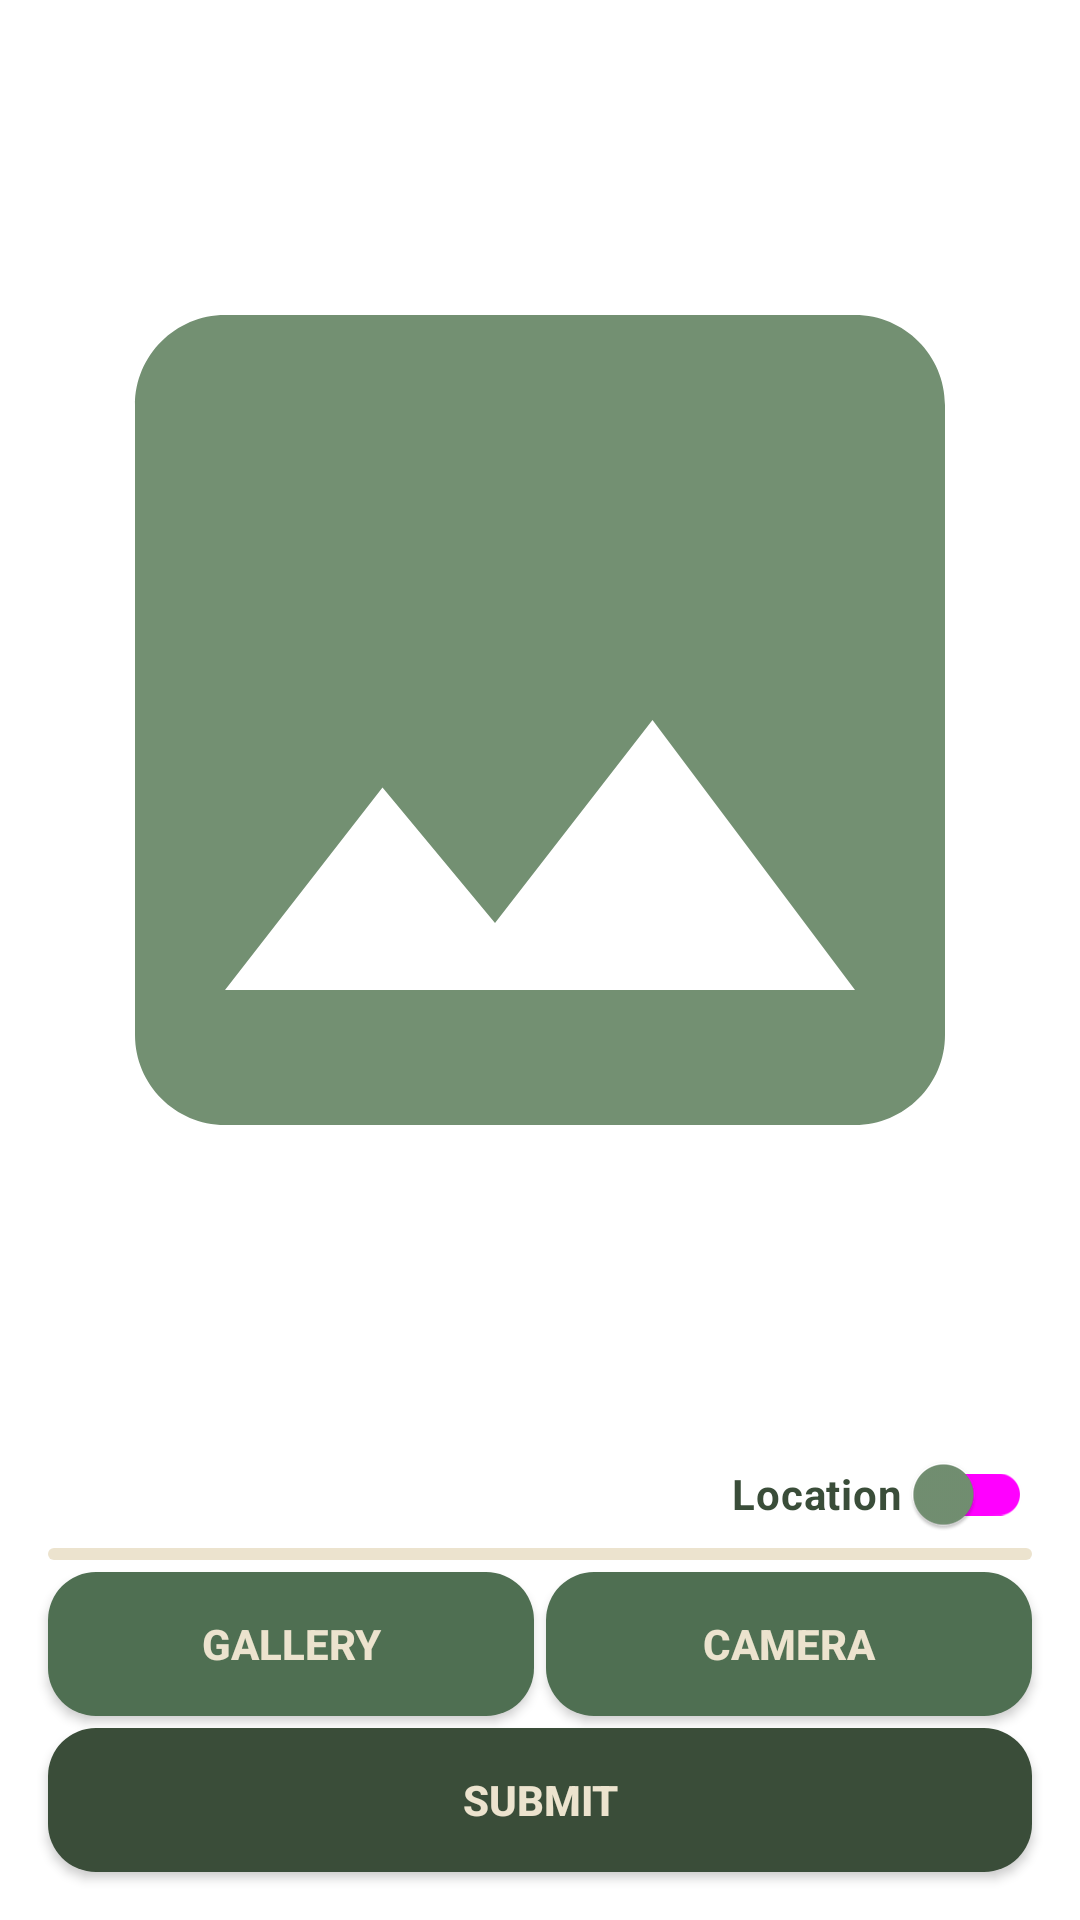

The Android layout XML behind this screen, and the referenced resources:
<!-- AndroidManifest.xml: application theme Theme.StoryApp -->
<!-- res/layout/activity_add.xml -->
<?xml version="1.0" encoding="utf-8"?>
<androidx.constraintlayout.widget.ConstraintLayout xmlns:android="http://schemas.android.com/apk/res/android"
    xmlns:app="http://schemas.android.com/apk/res-auto"
    xmlns:tools="http://schemas.android.com/tools"
    android:id="@+id/main"
    android:layout_width="match_parent"
    android:layout_height="match_parent"
    tools:context=".presentation.add.AddActivity">

    <ImageView
        android:id="@+id/iv_add_photo_preview"
        android:layout_width="match_parent"
        android:layout_height="480dp"
        android:src="@drawable/baseline_image_24"
        android:textColor="@color/bg"
        app:layout_constraintEnd_toEndOf="parent"
        app:layout_constraintStart_toStartOf="parent"
        app:layout_constraintTop_toTopOf="parent"
        tools:src="@tools:sample/avatars" />

    <EditText
        android:id="@+id/ed_add_description"
        android:layout_width="0dp"
        android:layout_height="0dp"
        android:layout_marginHorizontal="16dp"
        android:layout_marginTop="36dp"
        android:layout_marginBottom="4dp"
        android:background="@drawable/custom_edittext"
        android:gravity="top"
        android:hint="@string/description"
        android:inputType="textMultiLine"
        android:padding="16dp"
        android:scrollbars="vertical"
        app:layout_constraintBottom_toTopOf="@+id/btn_add_gallery"
        app:layout_constraintEnd_toEndOf="parent"
        app:layout_constraintStart_toStartOf="parent"
        app:layout_constraintTop_toBottomOf="@id/iv_add_photo_preview" />

    <androidx.appcompat.widget.AppCompatButton
        android:id="@+id/btn_add_gallery"
        android:layout_width="0dp"
        android:layout_height="wrap_content"
        android:layout_marginBottom="4dp"
        android:background="@drawable/custom_button"
        android:backgroundTint="@color/green2"
        android:enabled="true"
        android:text="@string/gallery"
        android:textColor="@color/bg"
        android:textStyle="bold"
        app:layout_constraintBottom_toTopOf="@+id/button_add"
        app:layout_constraintEnd_toStartOf="@id/btn_add_camera"
        app:layout_constraintStart_toStartOf="@+id/button_add" />

    <androidx.appcompat.widget.AppCompatButton
        android:id="@+id/btn_add_camera"
        android:layout_width="0dp"
        android:layout_height="wrap_content"
        android:layout_marginStart="4dp"
        android:background="@drawable/custom_button"
        android:backgroundTint="@color/green2"
        android:enabled="true"
        android:text="@string/camera"
        android:textColor="@color/bg"
        android:textStyle="bold"
        app:layout_constraintBottom_toBottomOf="@+id/btn_add_gallery"
        app:layout_constraintEnd_toEndOf="@+id/button_add"
        app:layout_constraintStart_toEndOf="@id/btn_add_gallery" />

    <androidx.appcompat.widget.AppCompatButton
        android:id="@+id/button_add"
        android:layout_width="match_parent"
        android:layout_height="wrap_content"
        android:layout_marginHorizontal="16dp"
        android:layout_marginBottom="16dp"
        android:background="@drawable/custom_button"
        android:enabled="true"
        android:text="@string/submit"
        android:textColor="@color/bg"
        android:textStyle="bold"
        app:layout_constraintBottom_toBottomOf="parent"
        app:layout_constraintEnd_toEndOf="parent"
        app:layout_constraintStart_toStartOf="parent" />

    <com.google.android.material.switchmaterial.SwitchMaterial
        android:id="@+id/switch_location"
        android:layout_width="wrap_content"
        android:layout_height="wrap_content"
        android:text="@string/location"
        android:textColor="@color/green3"
        android:textStyle="bold"
        app:layout_constraintBottom_toTopOf="@+id/ed_add_description"
        app:layout_constraintEnd_toEndOf="@+id/ed_add_description"
        app:layout_constraintTop_toBottomOf="@+id/iv_add_photo_preview"
        app:switchPadding="4dp"
        app:thumbTint="@color/switch_thumb_selector"
        app:trackTint="@color/switch_track_selector" />

</androidx.constraintlayout.widget.ConstraintLayout>
<!-- resources referenced by this layout -->
<resources>
  <color name="bg">#ECE3CE</color>
  <color name="green2">#4F6F52</color>
  <color name="green3">#3A4D39</color>
  <!-- drawable baseline_image_24 (drawable) -->
  <vector xmlns:android="http://schemas.android.com/apk/res/android"
      android:width="24dp"
      android:height="24dp"
      android:tint="@color/green1"
      android:viewportWidth="24"
      android:viewportHeight="24">
  
      <path
          android:fillColor="@android:color/white"
          android:pathData="M21,19V5c0,-1.1 -0.9,-2 -2,-2H5c-1.1,0 -2,0.9 -2,2v14c0,1.1 0.9,2 2,2h14c1.1,0 2,-0.9 2,-2zM8.5,13.5l2.5,3.01L14.5,12l4.5,6H5l3.5,-4.5z" />
  
  </vector>
  <!-- drawable custom_button (drawable) -->
  <?xml version="1.0" encoding="utf-8"?>
  <selector xmlns:android="http://schemas.android.com/apk/res/android">
      <item android:state_enabled="true">
          <ripple android:color="@color/green2">
              <item>
                  <shape android:shape="rectangle">
                      <solid android:color="@color/green3" />
                      <corners android:bottomLeftRadius="16dp" android:bottomRightRadius="16dp" android:topLeftRadius="16dp" android:topRightRadius="16dp" />
                  </shape>
              </item>
          </ripple>
      </item>
      <item android:state_enabled="false">
          <ripple android:color="@color/green2">
              <item>
                  <shape android:shape="rectangle">
                      <solid android:color="@color/green1" />
                      <corners android:bottomLeftRadius="16dp" android:bottomRightRadius="16dp" android:topLeftRadius="16dp" android:topRightRadius="16dp" />
                  </shape>
              </item>
          </ripple>
      </item>
  </selector>
  <!-- drawable custom_edittext (drawable) -->
  <?xml version="1.0" encoding="utf-8"?>
  <shape xmlns:android="http://schemas.android.com/apk/res/android"
      android:shape="rectangle">
  
      <solid android:color="@color/bg" />
      <corners
          android:bottomLeftRadius="16dp"
          android:bottomRightRadius="16dp"
          android:topLeftRadius="16dp"
          android:topRightRadius="16dp" />
  </shape>
  <string name="camera">Camera</string>
  <string name="description">Description</string>
  <string name="gallery">Gallery</string>
  <string name="location">Location</string>
  <string name="submit">Submit</string>
  <style name="Theme.StoryApp" parent="Base.Theme.StoryApp" />
  <color name="green1">#739072</color>
  <style name="Base.Theme.StoryApp" parent="Theme.Material3.DayNight">
          
          
          <item name="android:windowBackground">@color/white</item>
          <item name="actionBarStyle">@style/MyActionBar</item>
      </style>
  <color name="white">#FFFFFFFF</color>
  <style name="MyActionBar" parent="@style/Widget.AppCompat.Light.ActionBar.Solid.Inverse">
          <item name="background">@color/green1</item>
      </style>
</resources>
